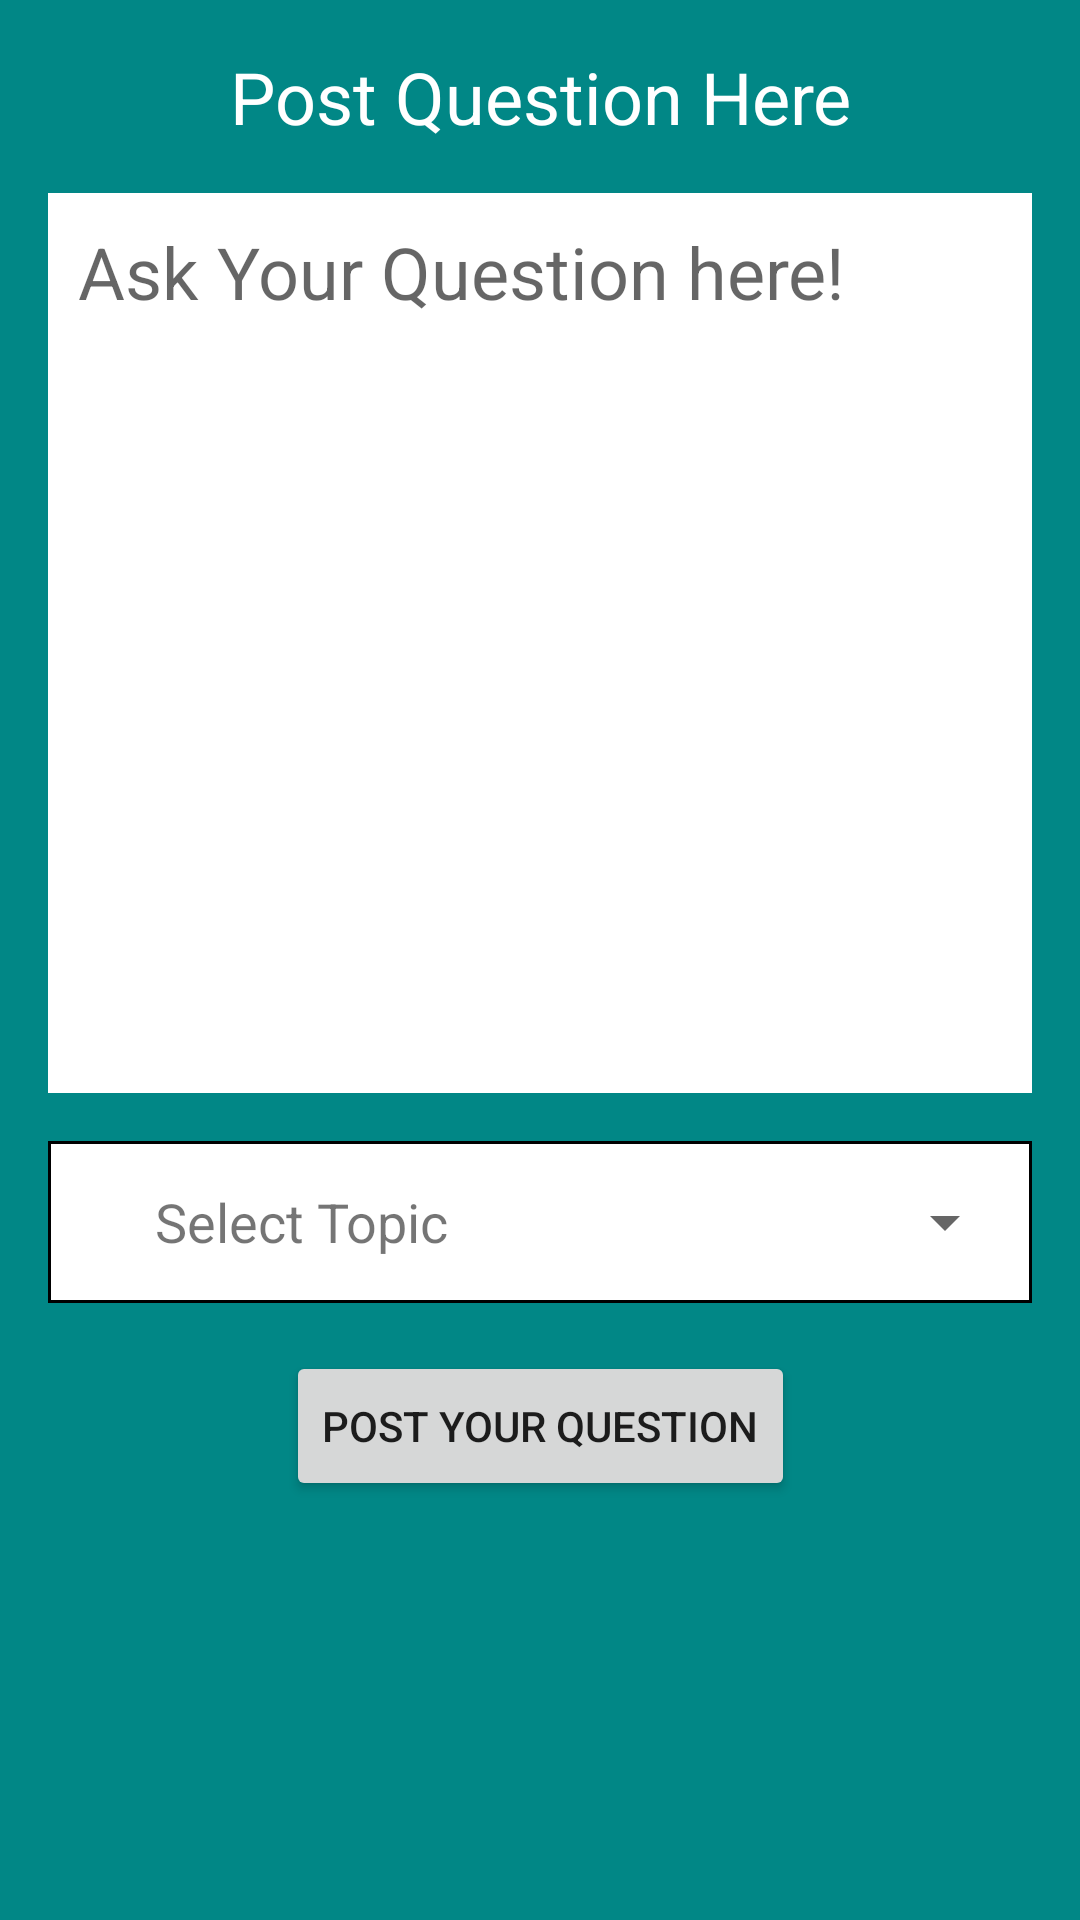

Produce the Android XML layout that renders to this screen, including the resource entries it uses.
<!-- AndroidManifest.xml: application theme Theme.CroudIntelligence -->
<!-- res/layout/fragment_question.xml -->
<?xml version="1.0" encoding="utf-8"?>
<androidx.constraintlayout.widget.ConstraintLayout xmlns:android="http://schemas.android.com/apk/res/android"
    xmlns:app="http://schemas.android.com/apk/res-auto"
    xmlns:tools="http://schemas.android.com/tools"
    android:layout_width="match_parent"
    android:layout_height="match_parent"
    android:background="@color/teal_700">

    <ScrollView
        android:layout_width="match_parent"
        android:layout_height="match_parent"
        android:fillViewport="true"
        app:layout_constraintBottom_toBottomOf="parent"
        app:layout_constraintEnd_toEndOf="parent"
        app:layout_constraintStart_toStartOf="parent"
        app:layout_constraintTop_toTopOf="parent">

        <androidx.constraintlayout.widget.ConstraintLayout
            android:layout_width="match_parent"
            android:layout_height="wrap_content">

            <TextView
                android:id="@+id/tv_post_question"
                android:layout_width="wrap_content"
                android:layout_height="wrap_content"
                android:layout_marginTop="16dp"
                android:text="Post Question Here"
                android:textColor="@color/white"
                android:textSize="24sp"
                app:layout_constraintEnd_toEndOf="parent"
                app:layout_constraintStart_toStartOf="parent"
                app:layout_constraintTop_toTopOf="parent" />

            <LinearLayout
                android:id="@+id/linearLayout2"
                android:layout_width="match_parent"
                android:layout_height="wrap_content"
                android:layout_margin="16dp"
                android:orientation="vertical"
                app:layout_constraintEnd_toEndOf="parent"
                app:layout_constraintStart_toStartOf="parent"
                app:layout_constraintTop_toBottomOf="@+id/tv_post_question">

                <EditText
                    android:id="@+id/edit_text_ask_question_here_question_fragment"
                    android:layout_width="match_parent"
                    android:layout_height="wrap_content"
                    android:background="@color/white"
                    android:gravity="start"
                    android:hint="Ask Your Question here!"
                    android:importantForAutofill="no"
                    android:inputType="textLongMessage"
                    android:minHeight="300sp"
                    android:padding="10dp"
                    android:textSize="24sp" />


            </LinearLayout>

            <LinearLayout
                android:id="@+id/linearLayout3"
                android:layout_width="match_parent"
                android:layout_height="wrap_content"
                android:layout_margin="16dp"
                android:background="@drawable/border"
                android:orientation="horizontal"
                app:layout_constraintTop_toBottomOf="@+id/linearLayout2"
                tools:layout_editor_absoluteX="16dp">

                <TextView
                    android:layout_width="0dp"
                    android:layout_height="match_parent"
                    android:layout_weight="1"
                    android:gravity="center"
                    android:text="Select Topic"
                    android:textSize="18sp" />

                <Spinner
                    android:id="@+id/spinner_select_topic"
                    android:layout_width="0dp"
                    android:layout_height="50dp"
                    android:layout_gravity=""
                    android:layout_weight="1"
                    android:minWidth="100dp" />
            </LinearLayout>

            <Button
                android:id="@+id/btn_post_your_question"
                android:layout_width="wrap_content"
                android:layout_height="50dp"
                android:layout_gravity="center_horizontal"
                android:layout_marginTop="16dp"
                android:text="@string/post_your_question"
                app:layout_constraintEnd_toEndOf="parent"
                app:layout_constraintStart_toStartOf="parent"
                app:layout_constraintTop_toBottomOf="@+id/linearLayout3" />
        </androidx.constraintlayout.widget.ConstraintLayout>
    </ScrollView>
</androidx.constraintlayout.widget.ConstraintLayout>
<!-- resources referenced by this layout -->
<resources>
  <!-- drawable border (drawable-v24) -->
  <?xml version="1.0" encoding="utf-8"?>
  <shape xmlns:android="http://schemas.android.com/apk/res/android"
      android:shape="rectangle">
      <solid android:color="@android:color/white" />
      <stroke
          android:width="1dp"
          android:color="@android:color/black" />
      <padding
          android:left="5dp"
          android:right="5dp"
          android:bottom="2dp"
          android:top="2dp" />
  </shape>
  <string name="post_your_question">Post your Question</string>
  <style name="Theme.CroudIntelligence" parent="Theme.MaterialComponents.DayNight.DarkActionBar">
          
          <item name="colorPrimary">@color/purple_500</item>
          <item name="colorPrimaryVariant">@color/purple_700</item>
          <item name="colorOnPrimary">@color/white</item>
          
          <item name="colorSecondary">@color/teal_200</item>
          <item name="colorSecondaryVariant">@color/teal_700</item>
          <item name="colorOnSecondary">@color/black</item>
          
          <item name="android:statusBarColor">?attr/colorPrimaryVariant</item>
          
      </style>
  <!-- not gathered from this repository: default colours our renderer supplied (Android Studio template values) -->
  <color name="purple_500">#FF6200EE</color>
  <color name="purple_700">#FF3700B3</color>
  <color name="teal_200">#FF03DAC5</color>
  <color name="teal_700">#FF018786</color>
  <color name="black">#FF000000</color>
  <color name="white">#FFFFFFFF</color>
</resources>
